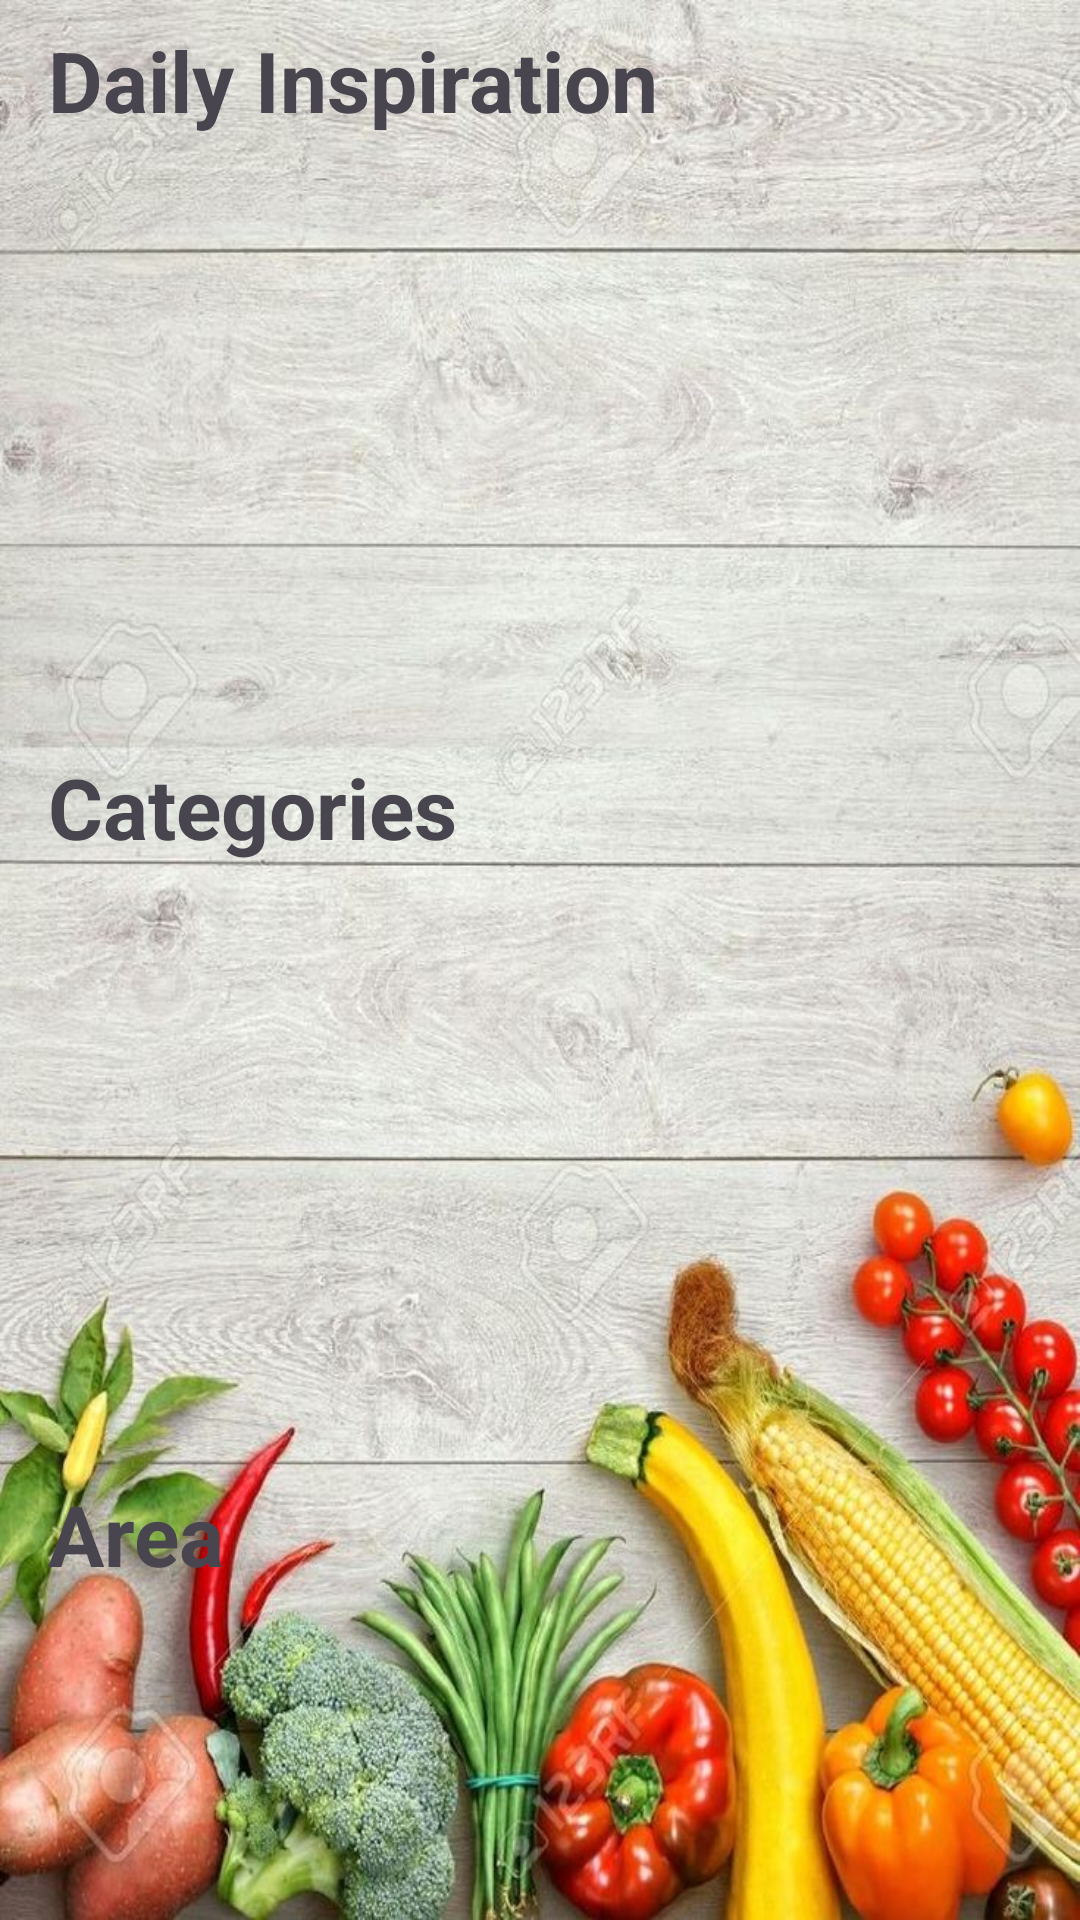

Layout XML and referenced resources for this Android screen:
<!-- AndroidManifest.xml: application theme Theme.FoodPlanner -->
<!-- res/layout/fragment_home.xml -->
<?xml version="1.0" encoding="utf-8"?>
<androidx.constraintlayout.widget.ConstraintLayout xmlns:android="http://schemas.android.com/apk/res/android"
    xmlns:app="http://schemas.android.com/apk/res-auto"
    xmlns:tools="http://schemas.android.com/tools"
    android:id="@+id/homeFragment"
    android:layout_width="match_parent"

    android:layout_height="match_parent"
    android:background="@drawable/back44"
    tools:context=".home.view.HomeFragment">


    <TextView
        android:id="@+id/textView"
        android:layout_width="wrap_content"
        android:layout_height="wrap_content"
        android:layout_marginStart="16dp"
        android:layout_marginTop="8dp"

        android:text="@string/recipe_inspire"
        android:textSize="28sp"
        android:textStyle="bold"
        app:layout_constraintStart_toStartOf="parent"
        app:layout_constraintTop_toTopOf="parent" />

    <androidx.recyclerview.widget.RecyclerView
        android:id="@+id/recView"
        android:layout_width="match_parent"
        android:layout_height="wrap_content"
        android:background="@color/transparent"
        app:layout_constraintEnd_toEndOf="parent"
        app:layout_constraintStart_toStartOf="parent"
        app:layout_constraintTop_toBottomOf="@+id/textView" />

    <TextView
        android:id="@+id/textView4"
        android:layout_width="wrap_content"
        android:layout_height="wrap_content"
        android:layout_marginStart="16dp"
        android:layout_marginTop="205dp"
        android:text="@string/categories"
        android:textSize="28dp"
        android:textStyle="bold"
        app:layout_constraintStart_toStartOf="parent"
        app:layout_constraintTop_toBottomOf="@+id/textView" />

    <androidx.recyclerview.widget.RecyclerView
        android:id="@+id/categoriesRecView"
        android:layout_width="match_parent"
        android:layout_height="wrap_content"
        app:layout_constraintTop_toBottomOf="@+id/textView4"
        tools:layout_editor_absoluteX="1dp" />

    <TextView
        android:id="@+id/areaTxt"
        android:layout_width="wrap_content"
        android:layout_height="wrap_content"
        android:layout_marginStart="16dp"
        android:layout_marginTop="205dp"
        android:text="@string/area"
        android:textSize="28dp"
        android:textStyle="bold"
        app:layout_constraintStart_toStartOf="parent"
        app:layout_constraintTop_toBottomOf="@+id/textView4" />

    <androidx.recyclerview.widget.RecyclerView
        android:id="@+id/areaRecView"
        android:layout_width="match_parent"
        android:layout_height="217dp"
        app:layout_constraintEnd_toEndOf="parent"
        app:layout_constraintStart_toStartOf="parent"
        app:layout_constraintTop_toBottomOf="@+id/areaTxt" />

    <ImageView
        android:id="@+id/logoutImg"
        android:layout_width="65dp"
        android:layout_height="46dp"
        android:src="@drawable/log"
        app:layout_constraintEnd_toEndOf="parent"
        app:layout_constraintTop_toTopOf="parent" />


</androidx.constraintlayout.widget.ConstraintLayout>
<!-- resources referenced by this layout -->
<resources>
  <color name="transparent">#00FFFFFF</color>
  <!-- drawable back44: jpg bitmap (drawable, 169260 bytes) -->
  <string name="area">Area</string>
  <string name="categories">Categories</string>
  <string name="recipe_inspire">Daily Inspiration</string>
  <style name="Theme.FoodPlanner" parent="Base.Theme.FoodPlanner">
          <item name="colorPrimary">@color/bink</item>
          <item name="colorOnPrimary">@color/bink</item>
          <item name="bottomNavigationStyle">@style/Widget.MaterialComponents.BottomNavigationView.Colored</item>
  
  
  
     </style>
  <style name="Base.Theme.FoodPlanner" parent="Theme.Material3.DayNight.NoActionBar">
          
          
          <item name="colorAccent">@color/red</item>
          <item name="colorPrimary">@color/bink</item>
          <item name="colorOnPrimary">@color/bink</item>
      </style>
  <color name="bink">#CA4545</color>
  <color name="red">#BC0505</color>
</resources>
